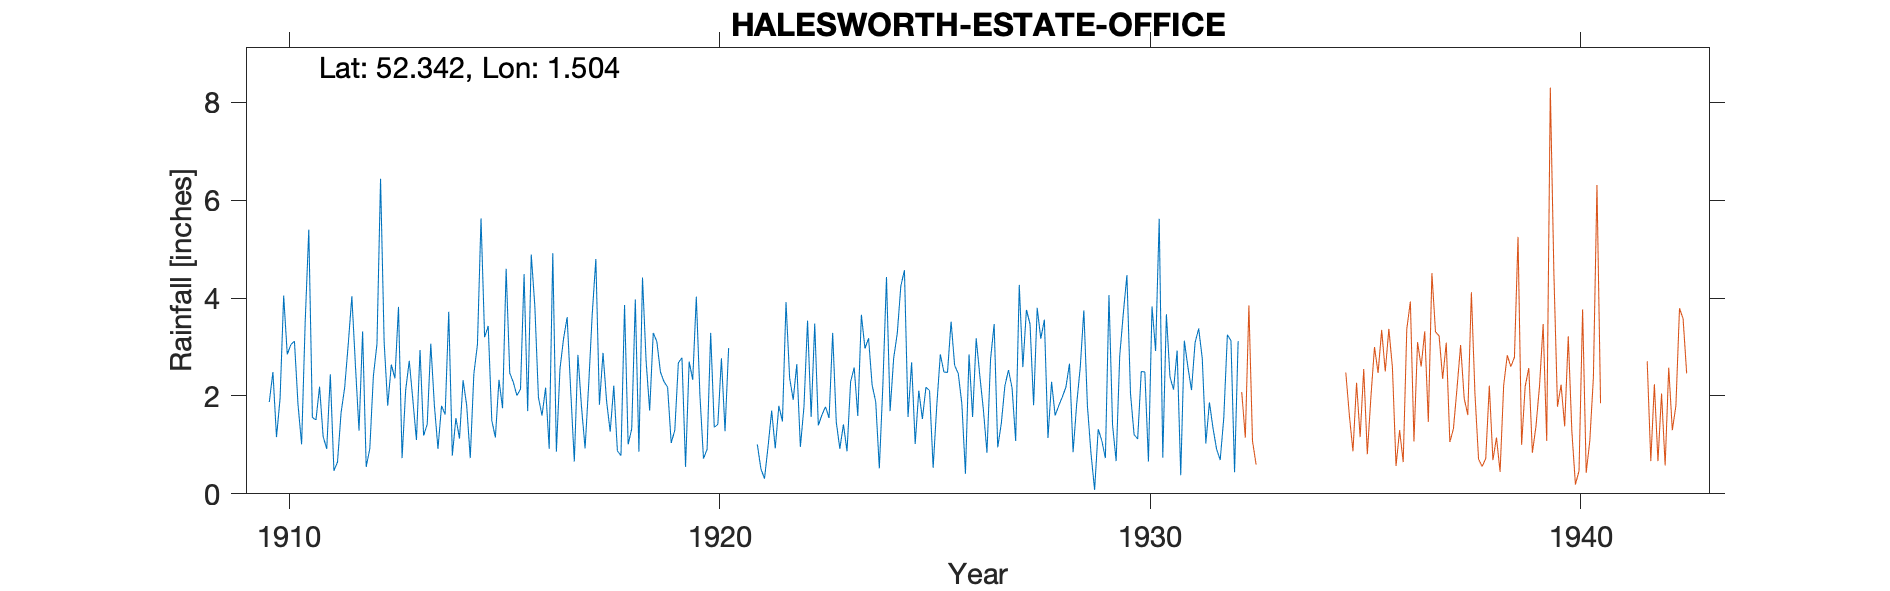

Data behind this chart, as committed beside it:
HALESWORTH-ESTATE-OFFICE, , , , , , , , , , , , , , , , , , , , , , , 
Grid ref, TM388773, Long, 1.504, Lat, 52.34, Elevation, 25, ft, , , , , , , , , , , , , , , 
Station no, 1371, , , , , , , , , , , , , , , , , , , , , , 
, 1910, 1911, 1912, 1913, 1914, 1915, 1916, 1917, 1918, 1919, 1920, 1921, 1922, 1923, 1924, 1925, 1926, 1927, 1928, 1929, 1930, 1931, 1932
January, 1.88, 1.56, 2.62, 3.82, 1.8, 3.2, 1.69, 2.1, 2.21, 3.11, 2.02, , 3.92, 1.55, 2.22, 1.02, 2.46, 1.44, 3.56, 1.79, 2.05, 2.13, 0.91
February, 2.49, 1.51, 1.29, 0.73, 1.62, 3.43, 4.89, 0.66, 0.88, 2.49, 0.72, , 2.37, 3.29, 1.88, 2.11, 1.84, 2.21, 1.14, 0.82, 1.21, 2.93, 0.69
March, 1.16, 2.19, 3.32, 2.12, 3.72, 1.5, 3.83, 2.84, 0.78, 2.29, 0.91, , 1.92, 1.47, 0.52, 1.53, 0.41, 2.53, 2.29, 0.08, 1.12, 0.38, 1.56
April, 1.95, 1.17, 0.55, 2.72, 0.78, 1.15, 1.97, 1.78, 3.86, 2.18, 3.29, , 2.65, 0.92, 2.24, 2.18, 2.85, 2.16, 1.6, 1.32, 2.5, 3.13, 3.25
May, 4.05, 0.92, 0.92, 1.92, 1.55, 2.33, 1.6, 0.93, 1.01, 1.04, 1.36, 1.01, 0.96, 1.42, 4.43, 2.11, 1.57, 1.08, 1.8, 1.09, 2.49, 2.59, 3.13
June, 2.85, 2.44, 2.41, 1.1, 1.13, 1.75, 2.17, 2.23, 1.33, 1.3, 1.42, 0.51, 1.78, 0.87, 1.69, 0.53, 3.18, 4.27, 1.98, 0.73, 0.66, 2.12, 0.44
July, 3.05, 0.47, 3.06, 2.94, 2.32, 4.6, 0.92, 3.68, 3.97, 2.68, 2.77, 0.31, 3.54, 2.29, 2.77, 1.79, 2.42, 2.59, 2.18, 4.06, 3.83, 3.09, 3.12
August, 3.12, 0.65, 6.44, 1.19, 1.81, 2.47, 4.92, 4.8, 0.86, 2.78, 1.28, 0.97, 1.57, 2.58, 3.28, 2.85, 1.72, 3.76, 2.66, 1.41, 2.92, 3.38, 
September, 1.82, 1.66, 3.1, 1.42, 0.73, 2.28, 0.86, 1.82, 4.42, 0.55, 2.98, 1.7, 3.48, 1.59, 4.25, 2.49, 0.84, 3.47, 0.85, 0.67, 5.62, 2.77, 
October, 1.01, 2.17, 1.8, 3.07, 2.45, 2.01, 2.55, 2.88, 2.72, 2.7, , 0.93, 1.4, 3.66, 4.57, 2.48, 2.75, 1.81, 1.83, 2.82, 0.74, 1.03, 
November, 3.52, 3.06, 2.64, 1.81, 3.05, 2.14, 3.17, 1.89, 1.7, 2.33, , 1.8, 1.61, 2.97, 1.57, 3.52, 3.47, 3.8, 2.59, 3.69, 3.67, 1.87, 
December, 5.4, 4.04, 2.36, 0.92, 5.63, 4.49, 3.61, 1.27, 3.29, 4.03, , 1.48, 1.78, 3.18, 2.69, 2.62, 0.95, 3.17, 3.75, 4.47, 2.39, 1.34, 
Total, 32.3, 21.84, 30.51, 23.76, 26.59, 31.35, 32.18, 26.88, 27.03, 27.48, , , 26.98, 25.79, 32.11, 25.23, 24.46, 32.29, 26.23, 22.95, 29.2, 26.76, 
1932 Jul gauge move, , , , , , , , , , , , , , , , , , , , , , , 
